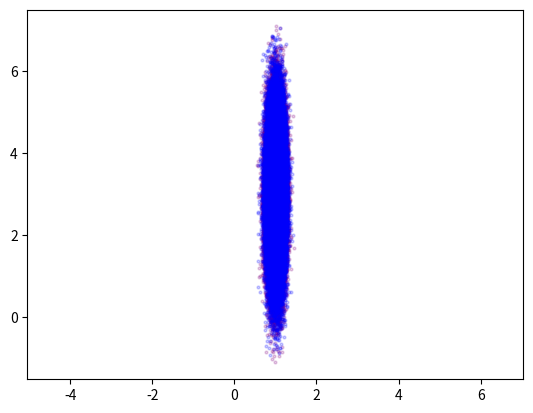

The script that saved this image:
import numpy as np
from dataclasses import dataclass
from numpy.typing import NDArray
import matplotlib.pyplot as plt
from scipy.optimize import newton
from scipy.special import i0e, i1e

rng = np.random.default_rng(seed=1234)


@dataclass
class NormalDist:
    mu: NDArray
    a: NDArray


@dataclass
class GVMDist:
    mu: NDArray
    a: NDArray
    alpha: float
    beta: NDArray
    kappa: float


# First coordinate is assumed to be angular, wrapped to [-pi, pi)
# Returns an array of size (num, dim)
def sample_normal_wrapped(dist: NormalDist, num: int) -> NDArray:
    dim = dist.mu.shape[0]

    z = rng.normal(0.0, 1.0, size=(num, dim))
    x = z @ dist.a.T + dist.mu
    # Wrap
    x[:, 0] = np.mod(x[:, 0] + np.pi, 2.0 * np.pi) - np.pi
    return x


def sample_gvm(dist: GVMDist, num: int) -> NDArray:
    dim = dist.mu.shape[0]

    z_eucl = rng.normal(0.0, 1.0, size=(num, dim))
    x_eucl = z_eucl @ dist.a.T + dist.mu
    thetas = dist.alpha + z_eucl @ dist.beta
    vm = rng.vonmises(thetas, dist.kappa, size=num)
    # Returned samples are in [-theta + pi, theta + pi), i.e. centered around the mean,
    # we displace them so they live in[-pi, pi) centered around 0
    vm = np.mod(vm + np.pi, 2.0 * np.pi) - np.pi

    return np.column_stack((vm, x_eucl))


def moment_match(dist: NormalDist) -> GVMDist:
    # P = P_e
    p = dist.a @ dist.a.T

    # A can be obtained by cholesky afterwards
    a = np.linalg.cholesky(p[1:, 1:])

    gamma = p[1:, 0]
    sigma2 = p[0, 0]

    alpha = dist.mu[0]
    mu = dist.mu[1:]

    # beta = A^(-1) gamma, or in numpy, transposed
    beta = gamma @ np.linalg.inv(a).T

    betabeta = np.dot(beta, beta)

    # Solve the transcendental equation for kappa, we could feed the derivative
    # but the secant method just works
    target = np.exp(0.5 * (betabeta - sigma2))
    kappa = newton(
        func=lambda k: (i1e(k) / i0e(k)) - target,
        x0=1.0,
    )

    return GVMDist(
        mu=mu,
        a=a,
        alpha=alpha,
        beta=beta,
        kappa=kappa
    )


dnormal = NormalDist(
    mu=np.array([1.0, 3.0]),
    a=np.array([[0.1, 0.0], [0.0, 1.0]]),
)

dgvm = moment_match(dnormal)

samples = sample_normal_wrapped(dnormal, 100000)
samples2 = sample_gvm(dgvm, 100000)

plt.axis('equal')
plt.scatter(samples[:, 0], samples[:, 1], alpha=0.2, s=4, color='purple', label='Samples')
plt.scatter(samples2[:, 0], samples2[:, 1], alpha=0.2, s=4, color='blue', label='Samples')
plt.show()
